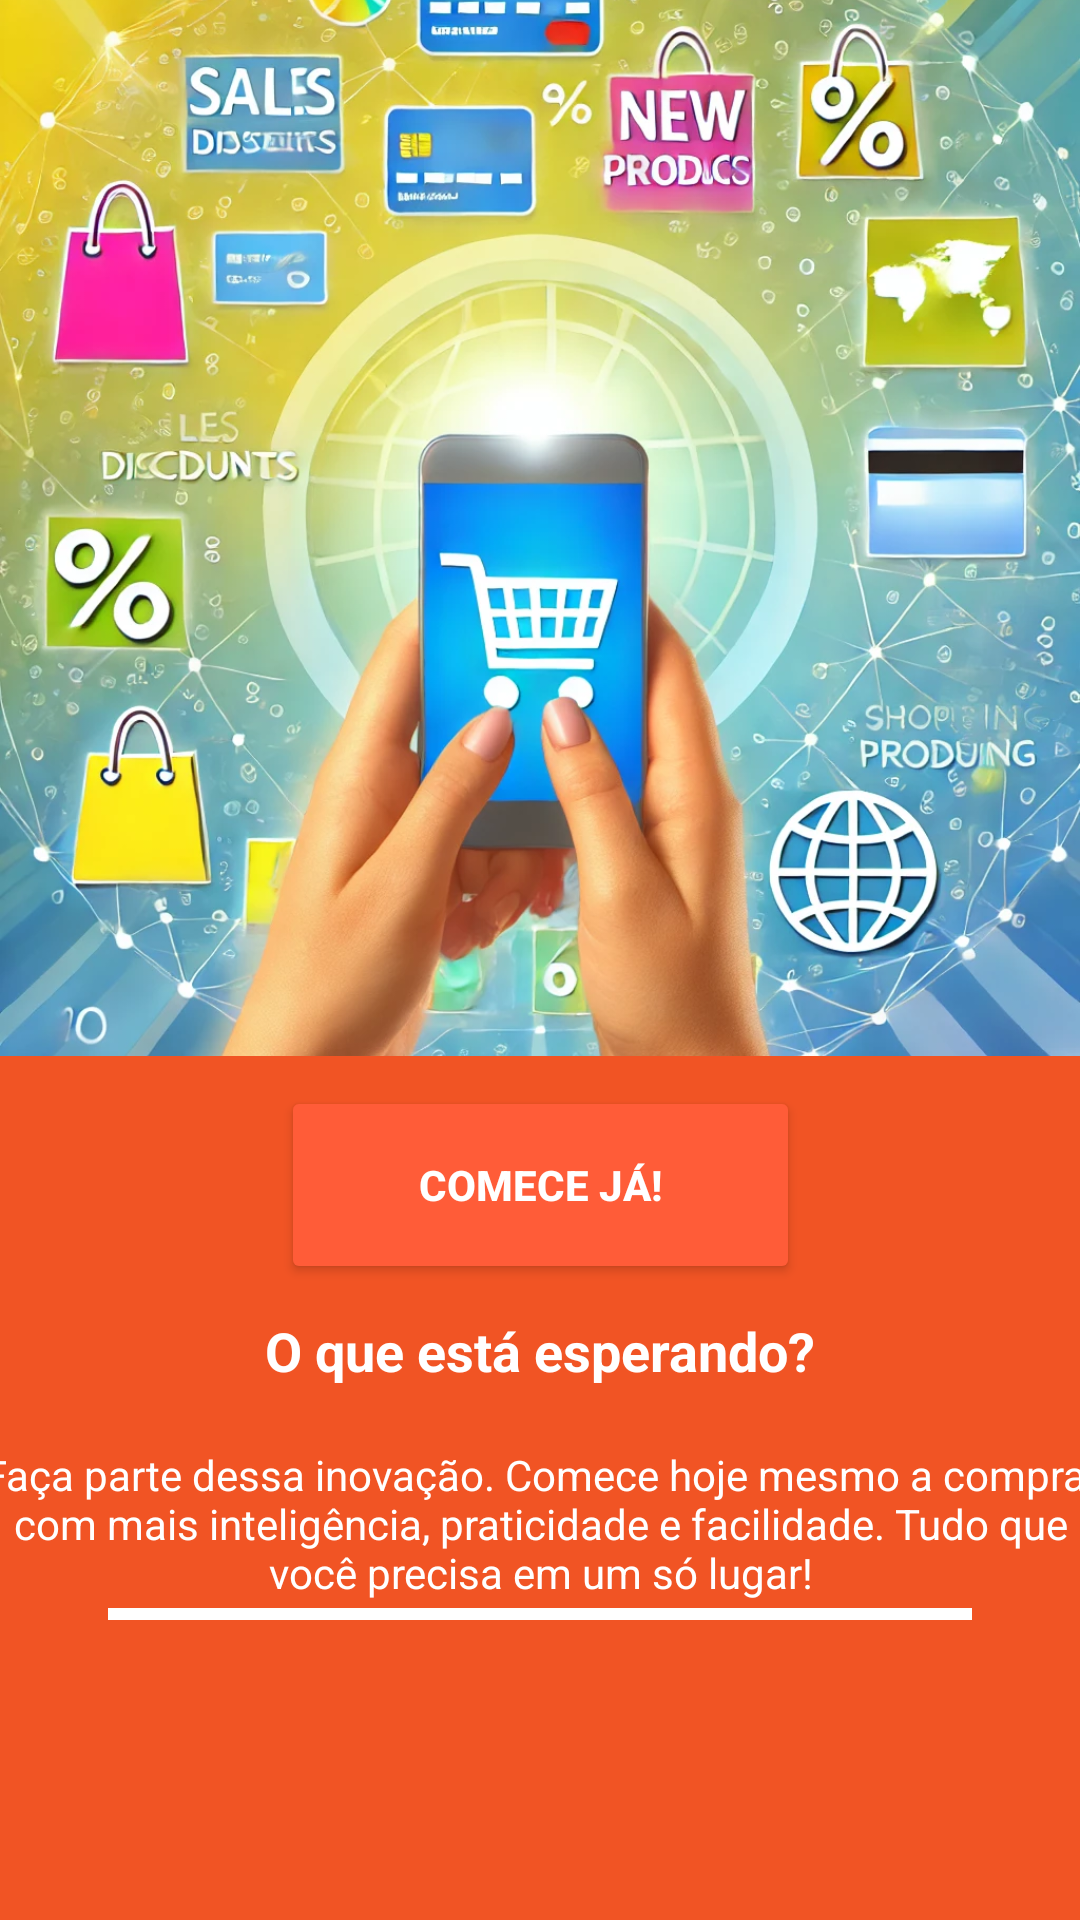

Layout XML and referenced resources for this Android screen:
<!-- AndroidManifest.xml: application theme Theme.Sprint_mobile -->
<!-- res/layout/activity_quinta_tela.xml -->
<?xml version="1.0" encoding="utf-8"?>
<androidx.constraintlayout.widget.ConstraintLayout xmlns:android="http://schemas.android.com/apk/res/android"
    xmlns:app="http://schemas.android.com/apk/res-auto"
    xmlns:tools="http://schemas.android.com/tools"
    android:id="@+id/main"
    android:layout_width="match_parent"
    android:layout_height="match_parent"
    tools:context=".QuintaTela"
    android:background="#F15424">

    
    <ImageView
        android:id="@+id/top_image"
        android:layout_width="0dp"
        android:layout_height="0dp"
        android:src="@drawable/imagemquatro"
        android:scaleType="centerCrop"
        app:layout_constraintTop_toTopOf="parent"
        app:layout_constraintStart_toStartOf="parent"
        app:layout_constraintEnd_toEndOf="parent"
        app:layout_constraintHeight_percent="0.55" />

    
    <Button
        android:id="@+id/proximo_button"
        android:layout_width="173dp"
        android:layout_height="66dp"
        android:layout_marginTop="10dp"
        android:backgroundTint="#FF5C38"
        android:padding="12dp"
        android:text="Comece Já!"
        android:textColor="#FFFFFF"
        android:textStyle="bold"
        app:layout_constraintEnd_toEndOf="parent"
        app:layout_constraintStart_toStartOf="parent"
        app:layout_constraintTop_toBottomOf="@id/top_image" />

    
    <TextView
        android:id="@+id/qualidade_text"
        android:layout_width="wrap_content"
        android:layout_height="wrap_content"
        android:text="O que está esperando?"
        android:textSize="18sp"
        android:textColor="#FFFFFF"
        android:textStyle="bold"
        android:gravity="center"
        android:layout_marginTop="10dp"
        app:layout_constraintTop_toBottomOf="@id/proximo_button"
        app:layout_constraintStart_toStartOf="parent"
        app:layout_constraintEnd_toEndOf="parent" />

    
    <TextView
        android:id="@+id/descricao_text"
        android:layout_width="378dp"
        android:layout_height="71dp"
        android:layout_marginTop="10dp"
        android:gravity="center"
        android:text="Faça parte dessa inovação. Comece hoje mesmo a comprar com mais inteligência, praticidade e facilidade. Tudo que você precisa em um só lugar!"
        android:textColor="#FFFFFF"
        android:textSize="14sp"
        app:layout_constraintEnd_toEndOf="parent"
        app:layout_constraintStart_toStartOf="parent"
        app:layout_constraintTop_toBottomOf="@id/qualidade_text" />

    
    <ProgressBar
        android:id="@+id/progress_bar"
        style="?android:attr/progressBarStyleHorizontal"
        android:layout_width="0dp"
        android:layout_height="4dp"
        android:layout_marginBottom="100dp"
        android:backgroundTint="#D3D3D3"
        android:progress="100"
        android:progressTint="#FFFFFF"
        app:layout_constraintBottom_toBottomOf="parent"
        app:layout_constraintEnd_toEndOf="parent"
        app:layout_constraintStart_toStartOf="parent"
        app:layout_constraintWidth_percent="0.8" />

</androidx.constraintlayout.widget.ConstraintLayout>
<!-- resources referenced by this layout -->
<resources>
  <!-- drawable imagemquatro: webp bitmap (drawable, 307632 bytes) -->
  <style name="Theme.Sprint_mobile" parent="Base.Theme.Sprint_mobile" />
  <style name="Base.Theme.Sprint_mobile" parent="Theme.Material3.DayNight.NoActionBar">
          
          
      </style>
</resources>
